4-way image classification set "Data" from GitHub (abuhurayraniloy/ml-project); label vocabulary: normal, cataract, glaucoma, retina disease.

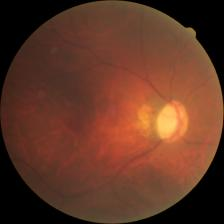
Label: glaucoma

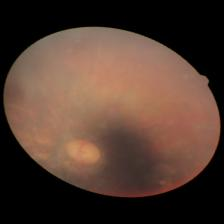
Label: cataract

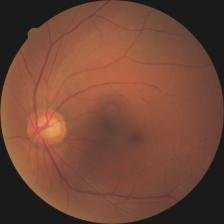
Label: glaucoma

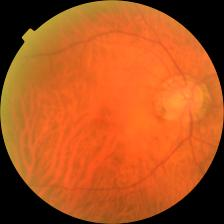
Label: cataract

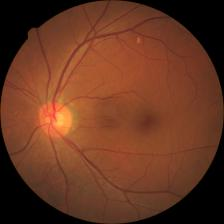
Label: retina disease

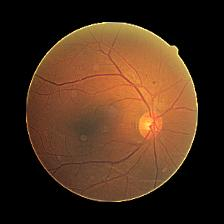
Label: cataract
